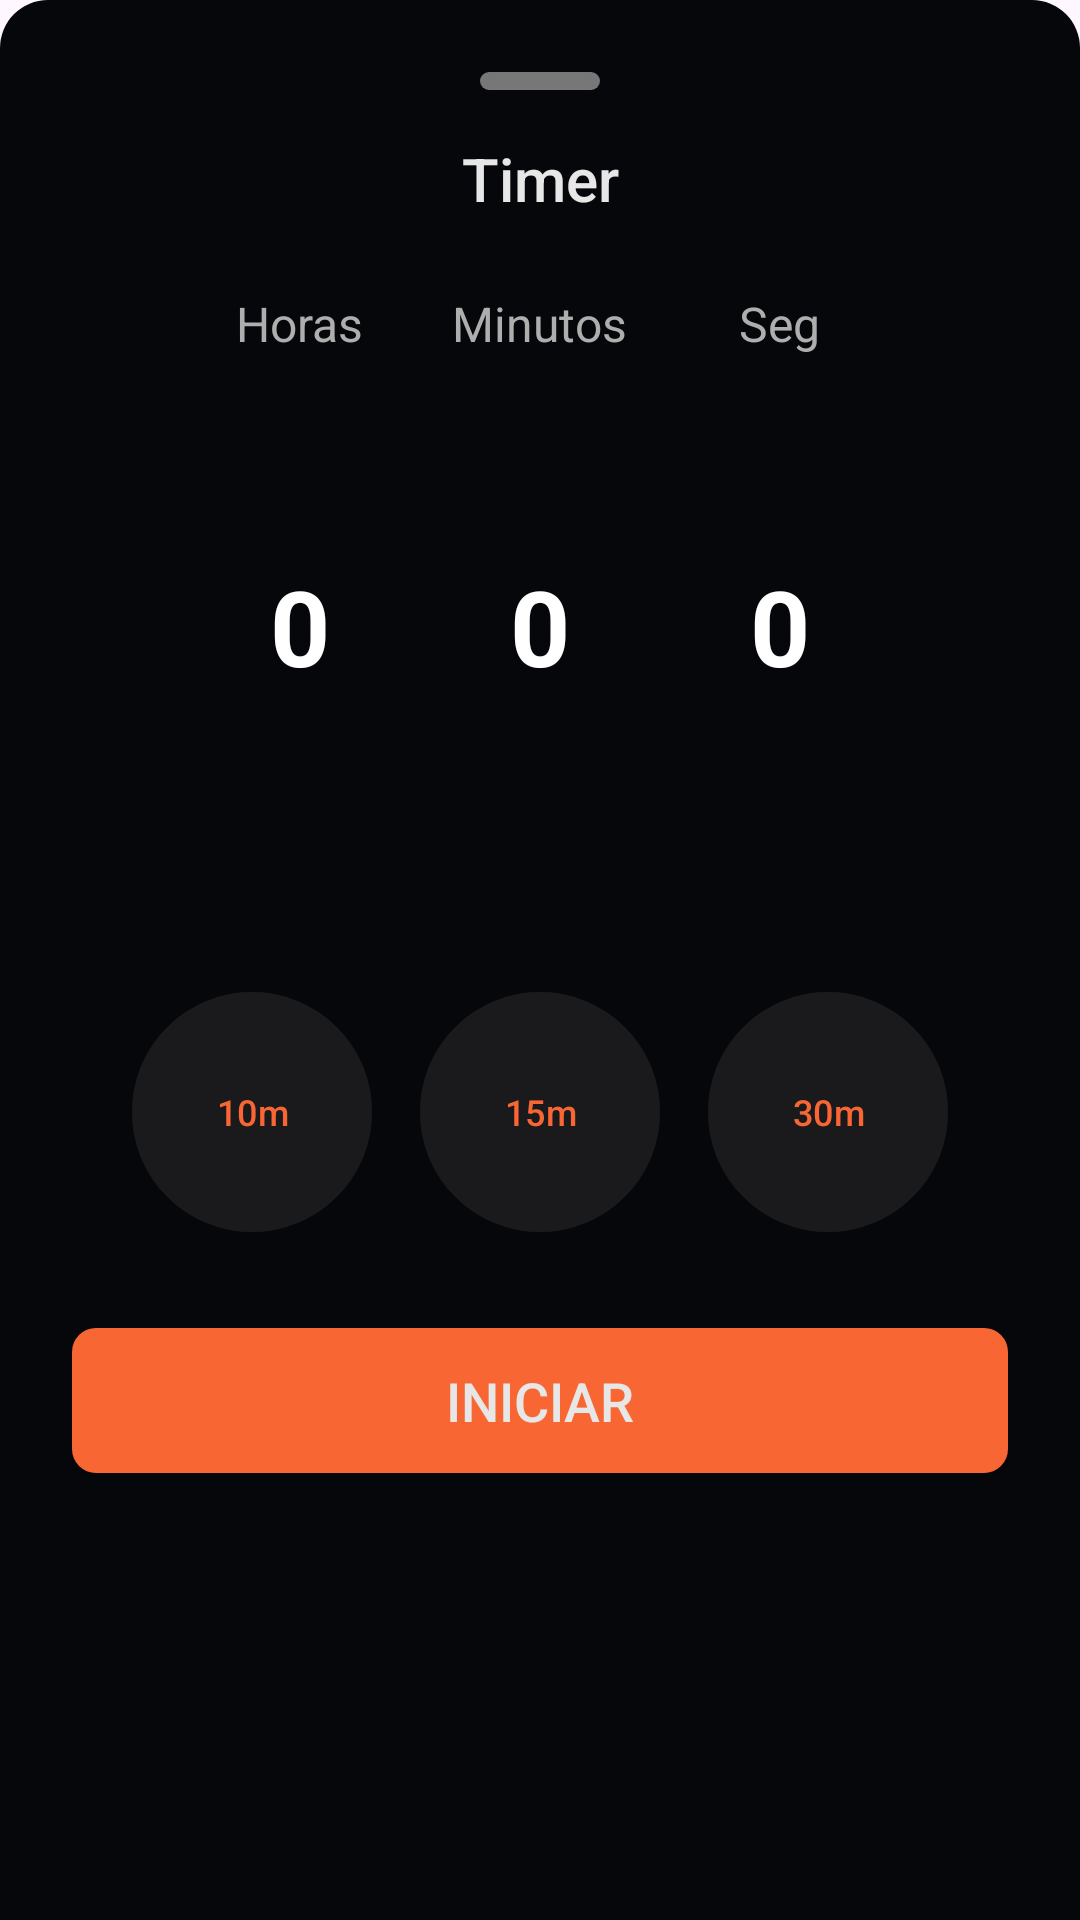

Write the Android layout XML for this screen, with the resource values it uses.
<!-- AndroidManifest.xml: application theme Theme.TopChef -->
<!-- res/layout/dialog_timer.xml -->
<?xml version="1.0" encoding="utf-8"?>
<androidx.constraintlayout.widget.ConstraintLayout xmlns:android="http://schemas.android.com/apk/res/android"
    xmlns:app="http://schemas.android.com/apk/res-auto"
    xmlns:tools="http://schemas.android.com/tools"
    android:layout_width="match_parent"
    android:layout_height="wrap_content"
    android:background="@drawable/rounded_top"
    android:backgroundTint="@color/background"
    android:padding="24dp">

    <View
        android:id="@+id/pickup_view"
        android:layout_width="40dp"
        android:layout_height="6dp"
        android:background="@drawable/rounded_square"
        android:backgroundTint="@color/myGray"
        app:layout_constraintEnd_toEndOf="parent"
        app:layout_constraintStart_toStartOf="parent"
        app:layout_constraintTop_toTopOf="parent" />

    <TextView
        android:id="@+id/txt_timer_title"
        android:layout_width="wrap_content"
        android:layout_height="wrap_content"
        android:layout_marginTop="16dp"
        android:fontFamily="sans-serif-medium"
        android:text="@string/timer"
        android:textColor="@color/WhiteForTxt"
        android:textSize="20sp"
        app:layout_constraintEnd_toEndOf="parent"
        app:layout_constraintStart_toStartOf="parent"
        app:layout_constraintTop_toBottomOf="@id/pickup_view" />

    <LinearLayout
        android:id="@+id/container_pickers"
        android:layout_width="match_parent"
        android:layout_height="wrap_content"
        android:layout_marginTop="24dp"
        android:gravity="center"
        android:orientation="horizontal"
        app:layout_constraintTop_toBottomOf="@id/txt_timer_title">

        <LinearLayout
            android:layout_width="wrap_content"
            android:layout_height="wrap_content"
            android:gravity="center"
            android:orientation="vertical">
            <TextView
                android:layout_width="wrap_content"
                android:layout_height="wrap_content"
                android:text="@string/hour"
                android:textColor="@color/LtGrayFoTxt"
                android:textSize="16sp" />
            <NumberPicker
                android:id="@+id/picker_hours"
                android:layout_width="wrap_content"
                android:theme="@style/MyNumberPickerStyle"
                android:layout_height="wrap_content" />
        </LinearLayout>

        <LinearLayout
            android:layout_width="wrap_content"
            android:layout_height="wrap_content"
            style="@style/MyNumberPickerStyle"
            android:layout_marginHorizontal="16dp"
            android:gravity="center"
            android:orientation="vertical">

            <TextView
                android:layout_width="wrap_content"
                android:layout_height="wrap_content"
                android:text="@string/minutes"
                android:textColor="@color/LtGrayFoTxt"
                android:textSize="16sp" />
            <NumberPicker
                android:id="@+id/picker_minutes"
                android:layout_width="wrap_content"
                android:theme="@style/MyNumberPickerStyle"
                android:layout_height="wrap_content" />
        </LinearLayout>

        <LinearLayout
            android:layout_width="wrap_content"
            android:layout_height="wrap_content"
            android:gravity="center"
            android:orientation="vertical">
            <TextView
                android:layout_width="wrap_content"
                android:layout_height="wrap_content"
                android:text="Seg"
                android:textColor="@color/LtGrayFoTxt"
                android:textSize="16sp" />
            <NumberPicker
                android:id="@+id/picker_seconds"
                android:layout_width="wrap_content"
                android:theme="@style/MyNumberPickerStyle"
                style="@style/MyNumberPickerStyle"
                android:layout_height="wrap_content" />
        </LinearLayout>
    </LinearLayout>

    <TextView
        android:id="@+id/txt_timer_display"
        android:layout_width="wrap_content"
        android:layout_height="wrap_content"
        android:layout_marginTop="32dp"
        android:fontFamily="sans-serif-bold"
        android:text="00 : 00 : 00"
        android:textColor="@color/WhiteForTxt"
        android:textSize="48sp"
        android:visibility="gone"
        app:layout_constraintEnd_toEndOf="parent"
        app:layout_constraintStart_toStartOf="parent"
        app:layout_constraintTop_toBottomOf="@id/txt_timer_title"
        tools:visibility="visible" />

    <androidx.constraintlayout.widget.Barrier
        android:id="@+id/barrier"
        android:layout_width="wrap_content"
        android:layout_height="wrap_content"
        app:barrierDirection="bottom"
        app:constraint_referenced_ids="container_presets,txt_timer_display" />

    <LinearLayout
        android:id="@+id/container_presets"
        android:layout_width="match_parent"
        android:layout_height="wrap_content"
        android:layout_marginTop="32dp"
        android:gravity="center"
        android:orientation="horizontal"
        app:layout_constraintTop_toBottomOf="@id/container_pickers">

        <com.google.android.material.button.MaterialButton
            android:id="@+id/btn_preset_10"
            android:layout_width="80dp"
            android:layout_height="80dp"
            android:backgroundTint="@color/backgroundIc"
            android:insetTop="0dp"
            android:insetBottom="0dp"
            android:padding="0dp"
            android:text="10m"
            android:textColor="@color/default_color_app"
            android:textSize="12sp"
            app:shapeAppearanceOverlay="@style/ShapeAppearance.TopChef.Circle" />

        <com.google.android.material.button.MaterialButton
            android:id="@+id/btn_preset_15"
            android:layout_width="80dp"
            android:layout_height="80dp"
            android:layout_marginHorizontal="16dp"
            android:backgroundTint="@color/backgroundIc"
            android:insetTop="0dp"
            android:insetBottom="0dp"
            android:padding="0dp"
            android:text="15m"
            android:textColor="@color/default_color_app"
            android:textSize="12sp"
            app:shapeAppearanceOverlay="@style/ShapeAppearance.TopChef.Circle" />

        <com.google.android.material.button.MaterialButton
            android:id="@+id/btn_preset_30"
            android:layout_width="80dp"
            android:layout_height="80dp"
            android:backgroundTint="@color/backgroundIc"
            android:insetTop="0dp"
            android:insetBottom="0dp"
            android:padding="0dp"
            android:text="30m"
            android:textColor="@color/default_color_app"
            android:textSize="12sp"
            app:shapeAppearanceOverlay="@style/ShapeAppearance.TopChef.Circle" />
    </LinearLayout>

    <Button
        android:id="@+id/btn_start_stop"
        android:layout_width="match_parent"
        android:layout_height="wrap_content"
        android:layout_marginTop="32dp"
        android:background="@drawable/rounded_square_shape"
        android:backgroundTint="@color/default_color_app"
        android:padding="12dp"
        android:text="@string/start"
        android:textColor="@color/WhiteForTxt"
        android:textSize="18sp"
        app:layout_constraintTop_toBottomOf="@id/barrier" />

</androidx.constraintlayout.widget.ConstraintLayout>
<!-- resources referenced by this layout -->
<resources>
  <color name="LtGrayFoTxt">#AFAEAE</color>
  <color name="WhiteForTxt">#E7E7E7</color>
  <color name="background">#06070A</color>
  <color name="backgroundIc">#1A1A1D</color>
  <color name="default_color_app">#F86733</color>
  <color name="myGray">#777777</color>
  <!-- drawable rounded_square (drawable) -->
  <?xml version="1.0" encoding="utf-8"?>
  <shape xmlns:android="http://schemas.android.com/apk/res/android"
      xmlns:tools="http://schemas.android.com/tools">
      <solid tools:color="@color/default_color_app" />
      <corners android:radius="20dp" />
  </shape>
  <!-- drawable rounded_square_shape (drawable) -->
  <?xml version="1.0" encoding="utf-8"?>
  <shape xmlns:android="http://schemas.android.com/apk/res/android"
      xmlns:tools="http://schemas.android.com/tools"
      android:shape="rectangle">
      <solid tools:color="@color/default_color_app" />
      <corners android:radius="8dp" />
  </shape>
  <!-- drawable rounded_top (drawable) -->
  <?xml version="1.0" encoding="utf-8"?>
  <shape xmlns:android="http://schemas.android.com/apk/res/android"
      android:shape="rectangle">
      <solid android:color="@color/background" />
      <corners
          android:topLeftRadius="16dp"
          android:topRightRadius="16dp" />
  
  
  
  
  </shape>
  <string name="hour">Horas</string>
  <string name="minutes">Minutos</string>
  <string name="start">Iniciar</string>
  <string name="timer">Timer</string>
  <style name="MyNumberPickerStyle">
          <item name="android:textSize">35sp</item>
          <item name="android:textColorPrimary">@color/white</item>
          <item name="android:textStyle">bold</item>
          <item name="fontFamily">@font/adlam_display</item>
          <item name="colorControlNormal">@android:color/transparent</item>
      </style>
  <style name="ShapeAppearance.TopChef.Circle" parent="">
          <item name="cornerSize">50%</item>
      </style>
  <style name="Theme.TopChef" parent="Base.Theme.TopChef" />
  <color name="white">#FFFFFFFF</color>
  <style name="Base.Theme.TopChef" parent="Theme.Material3.DayNight.NoActionBar">
          
          <item name="android:textCursorDrawable">@drawable/cursor_custom</item>
          <item name="colorPrimary">@color/default_color_app</item>
  
  
          <item name="colorControlActivated">@color/default_color_app</item>
          <item name="android:textColorHighlight">@color/default_color_app_transparent</item>
  
          <item name="android:windowLightStatusBar">true</item>
          <item name="android:statusBarColor">@color/background</item>
          <item name="android:windowOptOutEdgeToEdgeEnforcement">true</item>
  
          <item name="android:windowContentTransitions">true</item>
      </style>
  <!-- drawable cursor_custom (drawable) -->
  <?xml version="1.0" encoding="utf-8"?>
  <shape xmlns:android="http://schemas.android.com/apk/res/android"
      android:shape="rectangle">
      <size android:width="2dp"/>
      <solid android:color="@color/default_color_app"/>
  </shape>
  <color name="default_color_app_transparent">#A9F6B190</color>
</resources>
